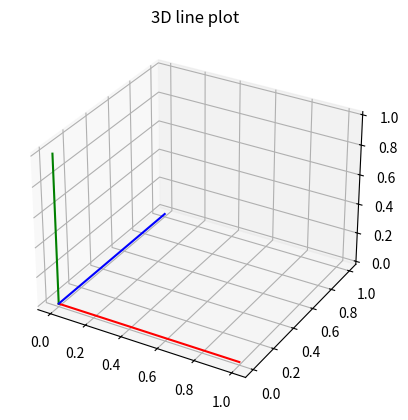

Python code for this plot:
import numpy as np
import matplotlib.pyplot as plt
 
 
fig = plt.figure()
ax = plt.axes(projection ='3d')


# defining all 3 axes
z = np.linspace(0, 1, 100)
x = z * np.sin(25 * z)
y = z * np.cos(25 * z)


z = [0, 0, 0]
x = [1, 1, 0]
y = [0, 0, 0]
ax.plot3D(x, y, z, 'red')

z = [1, 1, 0]
x = [0, 0, 0]
y = [0, 0, 0]
ax.plot3D(x, y, z, 'green')

 
z = [0, 0, 0]
x = [0, 0, 0]
y = [1, 1, 0]
ax.plot3D(x, y, z, 'blue')

# plotting
ax.set_title('3D line plot')
plt.show()

